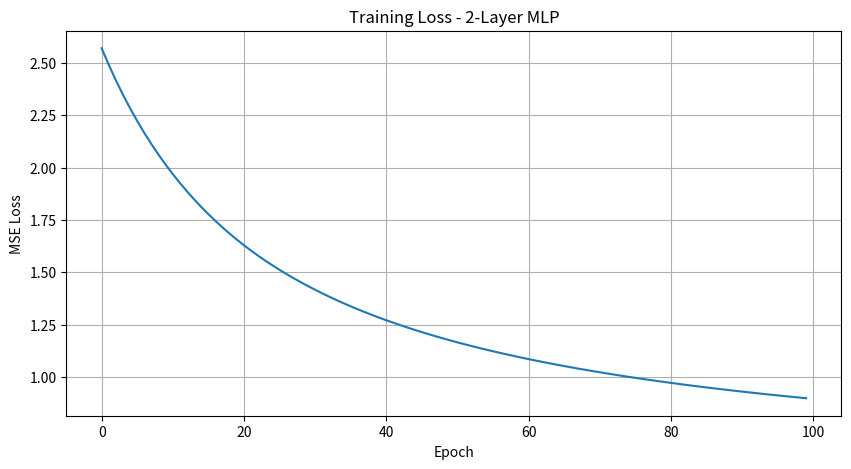
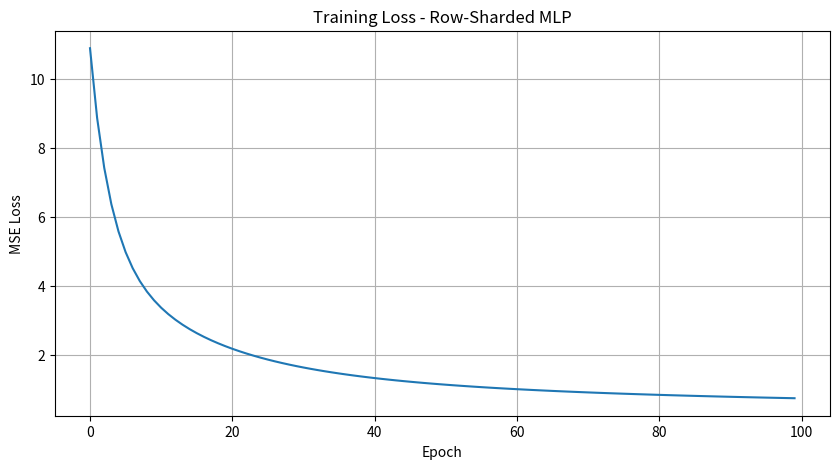
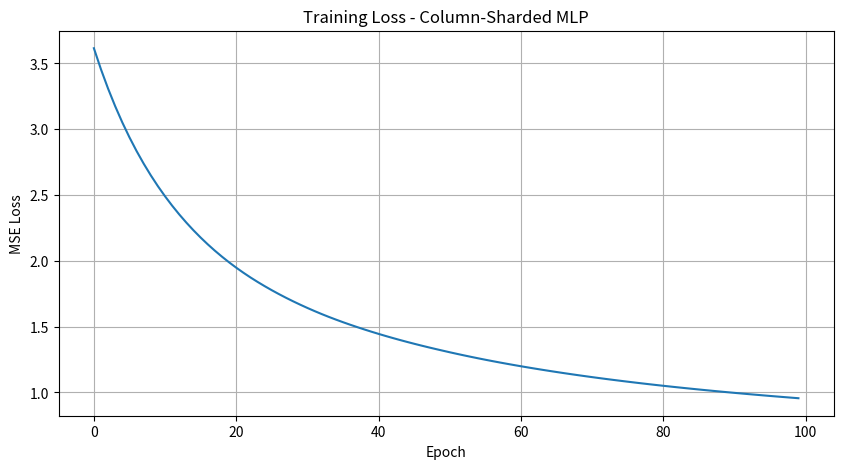
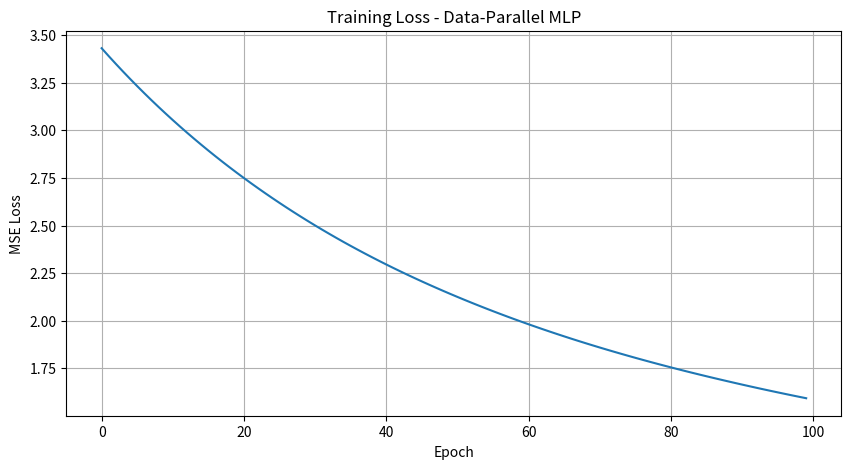
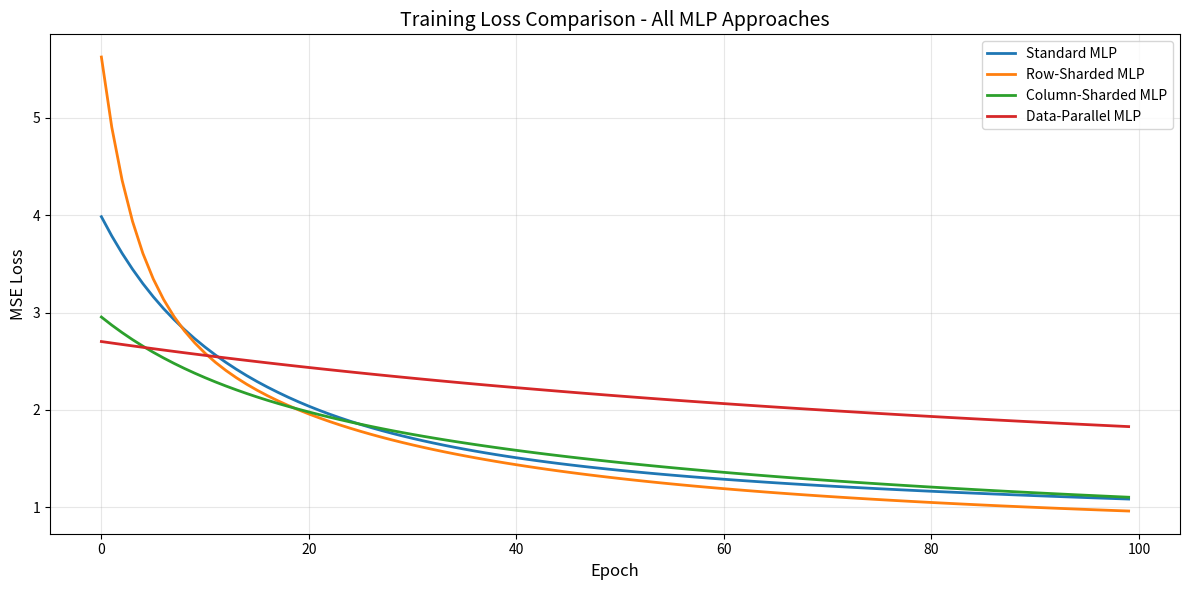

These figures' Python source, in order:
import numpy as np
import matplotlib.pyplot as plt
from typing import Tuple, List

# Set random seed for reproducibility
np.random.seed(42)

print("NumPy version:", np.__version__)

def relu(x: np.ndarray) -> np.ndarray:
    """ReLU activation function."""
    return np.maximum(0, x)

def relu_derivative(x: np.ndarray) -> np.ndarray:
    """Derivative of ReLU activation."""
    return (x > 0).astype(float)

def mse_loss(y_pred: np.ndarray, y_true: np.ndarray) -> float:
    """Mean Squared Error loss."""
    return np.mean((y_pred - y_true) ** 2)

def mse_loss_derivative(y_pred: np.ndarray, y_true: np.ndarray) -> np.ndarray:
    """Derivative of MSE loss."""
    n = y_pred.size
    return 2 * (y_pred - y_true) / n

def initialize_weights(input_size: int, output_size: int) -> Tuple[np.ndarray, np.ndarray]:
    """Initialize weights and biases using He initialization."""
    W = np.random.randn(input_size, output_size) * np.sqrt(2.0 / input_size)
    b = np.zeros((1, output_size))
    return W, b

class TwoLayerMLP:
    """2-Layer MLP with ReLU activation - Pure NumPy implementation."""
    
    def __init__(self, input_size: int, hidden_size: int, output_size: int):
        self.input_size = input_size
        self.hidden_size = hidden_size
        self.output_size = output_size
        
        # Initialize weights and biases
        self.W1, self.b1 = initialize_weights(input_size, hidden_size)
        self.W2, self.b2 = initialize_weights(hidden_size, output_size)
        
        # Cache for backward pass
        self.cache = {}
    
    def forward(self, X: np.ndarray) -> np.ndarray:
        """
        Forward pass.
        
        Args:
            X: Input data of shape (batch_size, input_size)
        
        Returns:
            Output of shape (batch_size, output_size)
        """
        # Layer 1: Linear + ReLU
        z1 = X @ self.W1 + self.b1  # (batch_size, hidden_size)
        a1 = relu(z1)  # (batch_size, hidden_size)
        
        # Layer 2: Linear
        z2 = a1 @ self.W2 + self.b2  # (batch_size, output_size)
        
        # Cache for backward pass
        self.cache = {
            'X': X,
            'z1': z1,
            'a1': a1,
            'z2': z2
        }
        
        return z2
    
    def backward(self, dL_dy: np.ndarray) -> dict:
        """
        Backward pass.
        
        Args:
            dL_dy: Gradient of loss w.r.t. output, shape (batch_size, output_size)
        
        Returns:
            Dictionary containing gradients for all parameters
        """
        X = self.cache['X']
        z1 = self.cache['z1']
        a1 = self.cache['a1']
        
        # Gradient for Layer 2
        dz2 = dL_dy  # (batch_size, output_size)
        dW2 = a1.T @ dz2  # (hidden_size, output_size)
        db2 = np.sum(dz2, axis=0, keepdims=True)  # (1, output_size)
        
        # Gradient for Layer 1
        da1 = dz2 @ self.W2.T  # (batch_size, hidden_size)
        dz1 = da1 * relu_derivative(z1)  # (batch_size, hidden_size)
        dW1 = X.T @ dz1  # (input_size, hidden_size)
        db1 = np.sum(dz1, axis=0, keepdims=True)  # (1, hidden_size)
        
        gradients = {
            'dW1': dW1,
            'db1': db1,
            'dW2': dW2,
            'db2': db2
        }
        
        return gradients
    
    def update_parameters(self, gradients: dict, learning_rate: float):
        """Update parameters using gradient descent."""
        self.W1 -= learning_rate * gradients['dW1']
        self.b1 -= learning_rate * gradients['db1']
        self.W2 -= learning_rate * gradients['dW2']
        self.b2 -= learning_rate * gradients['db2']

# Create synthetic data
batch_size = 32
input_size = 10
hidden_size = 20
output_size = 5

X = np.random.randn(batch_size, input_size)
y_true = np.random.randn(batch_size, output_size)

# Initialize model
model = TwoLayerMLP(input_size, hidden_size, output_size)

# Forward pass
y_pred = model.forward(X)
loss = mse_loss(y_pred, y_true)

print(f"Input shape: {X.shape}")
print(f"Output shape: {y_pred.shape}")
print(f"Initial loss: {loss:.4f}")

# Backward pass
dL_dy = mse_loss_derivative(y_pred, y_true)
gradients = model.backward(dL_dy)

print("\nGradient shapes:")
for name, grad in gradients.items():
    print(f"  {name}: {grad.shape}")

# Train for a few iterations
learning_rate = 0.01
losses = []

for epoch in range(100):
    # Forward pass
    y_pred = model.forward(X)
    loss = mse_loss(y_pred, y_true)
    losses.append(loss)
    
    # Backward pass
    dL_dy = mse_loss_derivative(y_pred, y_true)
    gradients = model.backward(dL_dy)
    
    # Update parameters
    model.update_parameters(gradients, learning_rate)
    
    if epoch % 20 == 0:
        print(f"Epoch {epoch}, Loss: {loss:.4f}")

# Plot training loss
plt.figure(figsize=(10, 5))
plt.plot(losses)
plt.xlabel('Epoch')
plt.ylabel('MSE Loss')
plt.title('Training Loss - 2-Layer MLP')
plt.grid(True)
plt.show()

print(f"\nFinal loss: {losses[-1]:.4f}")

class RowShardedMLP:
    """Row-Sharded (Tensor-Parallel) MLP - Pure NumPy implementation."""
    
    def __init__(self, input_size: int, hidden_size: int, output_size: int, num_shards: int):
        self.input_size = input_size
        self.hidden_size = hidden_size
        self.output_size = output_size
        self.num_shards = num_shards
        
        assert input_size % num_shards == 0, "input_size must be divisible by num_shards"
        self.shard_size = input_size // num_shards
        
        # Initialize sharded weights for Layer 1
        self.W1_shards = []
        for i in range(num_shards):
            W_shard, _ = initialize_weights(self.shard_size, hidden_size)
            self.W1_shards.append(W_shard)
        self.b1 = np.zeros((1, hidden_size))
        
        # Layer 2 is not sharded (for simplicity)
        self.W2, self.b2 = initialize_weights(hidden_size, output_size)
        
        # Cache for backward pass
        self.cache = {}
    
    def forward(self, X: np.ndarray) -> np.ndarray:
        """
        Forward pass with row-sharding.
        
        Args:
            X: Input data of shape (batch_size, input_size)
        
        Returns:
            Output of shape (batch_size, output_size)
        """
        
        # Split input by columns (each shard gets a portion of features)
        X_shards = np.split(X, self.num_shards, axis=1)
        
        # Compute partial outputs on each shard
        z1_partials = []
        for i in range(self.num_shards):
            z1_partial = X_shards[i] @ self.W1_shards[i]  # (batch_size, hidden_size)
            z1_partials.append(z1_partial)
        
        # All-Reduce: Sum partial results
        z1 = np.sum(z1_partials, axis=0) + self.b1  # (batch_size, hidden_size)
        a1 = relu(z1)  # (batch_size, hidden_size)
        
        # Layer 2 (not sharded)
        z2 = a1 @ self.W2 + self.b2  # (batch_size, output_size)
        
        # Cache for backward pass
        self.cache = {
            'X_shards': X_shards,
            'z1': z1,
            'a1': a1,
            'z2': z2
        }
        
        return z2
    
    def backward(self, dL_dy: np.ndarray) -> dict:
        """
        Backward pass with row-sharding.
        
        Args:
            dL_dy: Gradient of loss w.r.t. output, shape (batch_size, output_size)
        
        Returns:
            Dictionary containing gradients for all parameters
        """
        X_shards = self.cache['X_shards']
        z1 = self.cache['z1']
        a1 = self.cache['a1']
        
        # Gradient for Layer 2
        dz2 = dL_dy  # (batch_size, output_size)
        dW2 = a1.T @ dz2  # (hidden_size, output_size)
        db2 = np.sum(dz2, axis=0, keepdims=True)  # (1, output_size)
        
        # Gradient for Layer 1
        da1 = dz2 @ self.W2.T  # (batch_size, hidden_size)
        dz1 = da1 * relu_derivative(z1)  # (batch_size, hidden_size)
        
        # Compute gradients for each shard
        dW1_shards = []
        for i in range(self.num_shards):
            dW1_shard = X_shards[i].T @ dz1  # (shard_size, hidden_size)
            dW1_shards.append(dW1_shard)
        
        db1 = np.sum(dz1, axis=0, keepdims=True)  # (1, hidden_size)
        
        gradients = {
            'dW1_shards': dW1_shards,
            'db1': db1,
            'dW2': dW2,
            'db2': db2
        }
        
        return gradients
    
    def update_parameters(self, gradients: dict, learning_rate: float):
        """Update parameters using gradient descent."""
        for i in range(self.num_shards):
            self.W1_shards[i] -= learning_rate * gradients['dW1_shards'][i]
        self.b1 -= learning_rate * gradients['db1']
        self.W2 -= learning_rate * gradients['dW2']
        self.b2 -= learning_rate * gradients['db2']

# Create synthetic data
batch_size = 32
input_size = 16  # Must be divisible by num_shards
hidden_size = 20
output_size = 5
num_shards = 4

X = np.random.randn(batch_size, input_size)
y_true = np.random.randn(batch_size, output_size)

# Initialize row-sharded model
row_model = RowShardedMLP(input_size, hidden_size, output_size, num_shards)

print(f"Number of shards: {num_shards}")
print(f"Shard size: {row_model.shard_size}")
print(f"\nWeight shard shapes:")
for i, W_shard in enumerate(row_model.W1_shards):
    print(f"  W1_shard_{i}: {W_shard.shape}")

# Train for a few iterations
learning_rate = 0.01
losses = []

for epoch in range(100):
    # Forward pass
    y_pred = row_model.forward(X)
    loss = mse_loss(y_pred, y_true)
    losses.append(loss)
    
    # Backward pass
    dL_dy = mse_loss_derivative(y_pred, y_true)
    gradients = row_model.backward(dL_dy)
    
    # Update parameters
    row_model.update_parameters(gradients, learning_rate)
    
    if epoch % 20 == 0:
        print(f"Epoch {epoch}, Loss: {loss:.4f}")

# Plot training loss
plt.figure(figsize=(10, 5))
plt.plot(losses)
plt.xlabel('Epoch')
plt.ylabel('MSE Loss')
plt.title('Training Loss - Row-Sharded MLP')
plt.grid(True)
plt.show()

print(f"\nFinal loss: {losses[-1]:.4f}")

class ColumnShardedMLP:
    """Column-Parallel Sharded MLP - Pure NumPy implementation."""
    
    def __init__(self, input_size: int, hidden_size: int, output_size: int, num_shards: int):
        self.input_size = input_size
        self.hidden_size = hidden_size
        self.output_size = output_size
        self.num_shards = num_shards
        
        assert hidden_size % num_shards == 0, "hidden_size must be divisible by num_shards"
        self.shard_size = hidden_size // num_shards
        
        # Initialize sharded weights for Layer 1 (column-wise)
        self.W1_shards = []
        self.b1_shards = []
        for i in range(num_shards):
            W_shard, b_shard = initialize_weights(input_size, self.shard_size)
            self.W1_shards.append(W_shard)
            self.b1_shards.append(b_shard)
        
        # Layer 2 is not sharded (for simplicity)
        self.W2, self.b2 = initialize_weights(hidden_size, output_size)
        
        # Cache for backward pass
        self.cache = {}
    
    def forward(self, X: np.ndarray) -> np.ndarray:
        """
        Forward pass with column-sharding.
        
        Args:
            X: Input data of shape (batch_size, input_size)
        
        Returns:
            Output of shape (batch_size, output_size)
        """
        
        # Compute outputs on each shard (each produces a portion of hidden layer)
        z1_shards = []
        a1_shards = []
        for i in range(self.num_shards):
            z1_shard = X @ self.W1_shards[i] + self.b1_shards[i]  # (batch_size, shard_size)
            a1_shard = relu(z1_shard)  # (batch_size, shard_size)
            z1_shards.append(z1_shard)
            a1_shards.append(a1_shard)
        
        # Concatenate shard outputs
        a1 = np.concatenate(a1_shards, axis=1)  # (batch_size, hidden_size)
        
        # Layer 2 (not sharded)
        z2 = a1 @ self.W2 + self.b2  # (batch_size, output_size)
        
        # Cache for backward pass
        self.cache = {
            'X': X,
            'z1_shards': z1_shards,
            'a1_shards': a1_shards,
            'a1': a1,
            'z2': z2
        }
        
        return z2
    
    def backward(self, dL_dy: np.ndarray) -> dict:
        """
        Backward pass with column-sharding.
        
        Args:
            dL_dy: Gradient of loss w.r.t. output, shape (batch_size, output_size)
        
        Returns:
            Dictionary containing gradients for all parameters
        """
        X = self.cache['X']
        z1_shards = self.cache['z1_shards']
        a1 = self.cache['a1']
        
        # Gradient for Layer 2
        dz2 = dL_dy  # (batch_size, output_size)
        dW2 = a1.T @ dz2  # (hidden_size, output_size)
        db2 = np.sum(dz2, axis=0, keepdims=True)  # (1, output_size)
        
        # Gradient for Layer 1
        da1 = dz2 @ self.W2.T  # (batch_size, hidden_size)
        
        # Split da1 by columns (corresponding to shards)
        da1_shards = np.split(da1, self.num_shards, axis=1)
        
        # Compute gradients for each shard
        dW1_shards = []
        db1_shards = []
        for i in range(self.num_shards):
            dz1_shard = da1_shards[i] * relu_derivative(z1_shards[i])  # (batch_size, shard_size)
            dW1_shard = X.T @ dz1_shard  # (input_size, shard_size)
            db1_shard = np.sum(dz1_shard, axis=0, keepdims=True)  # (1, shard_size)
            
            dW1_shards.append(dW1_shard)
            db1_shards.append(db1_shard)
        
        gradients = {
            'dW1_shards': dW1_shards,
            'db1_shards': db1_shards,
            'dW2': dW2,
            'db2': db2
        }
        
        return gradients
    
    def update_parameters(self, gradients: dict, learning_rate: float):
        """Update parameters using gradient descent."""
        for i in range(self.num_shards):
            self.W1_shards[i] -= learning_rate * gradients['dW1_shards'][i]
            self.b1_shards[i] -= learning_rate * gradients['db1_shards'][i]
        self.W2 -= learning_rate * gradients['dW2']
        self.b2 -= learning_rate * gradients['db2']

# Create synthetic data
batch_size = 32
input_size = 10
hidden_size = 16  # Must be divisible by num_shards
output_size = 5
num_shards = 4

X = np.random.randn(batch_size, input_size)
y_true = np.random.randn(batch_size, output_size)

# Initialize column-sharded model
col_model = ColumnShardedMLP(input_size, hidden_size, output_size, num_shards)

print(f"Number of shards: {num_shards}")
print(f"Shard size: {col_model.shard_size}")
print(f"\nWeight shard shapes:")
for i, W_shard in enumerate(col_model.W1_shards):
    print(f"  W1_shard_{i}: {W_shard.shape}")

# Train for a few iterations
learning_rate = 0.01
losses = []

for epoch in range(100):
    # Forward pass
    y_pred = col_model.forward(X)
    loss = mse_loss(y_pred, y_true)
    losses.append(loss)
    
    # Backward pass
    dL_dy = mse_loss_derivative(y_pred, y_true)
    gradients = col_model.backward(dL_dy)
    
    # Update parameters
    col_model.update_parameters(gradients, learning_rate)
    
    if epoch % 20 == 0:
        print(f"Epoch {epoch}, Loss: {loss:.4f}")

# Plot training loss
plt.figure(figsize=(10, 5))
plt.plot(losses)
plt.xlabel('Epoch')
plt.ylabel('MSE Loss')
plt.title('Training Loss - Column-Sharded MLP')
plt.grid(True)
plt.show()

print(f"\nFinal loss: {losses[-1]:.4f}")

class DataParallelMLP:
    """Data-Parallel MLP - Pure NumPy implementation."""
    
    def __init__(self, input_size: int, hidden_size: int, output_size: int, num_workers: int):
        self.input_size = input_size
        self.hidden_size = hidden_size
        self.output_size = output_size
        self.num_workers = num_workers
        
        # Each worker has a copy of the full model
        # Initialize shared weights (in practice, these would be synchronized)
        self.W1, self.b1 = initialize_weights(input_size, hidden_size)
        self.W2, self.b2 = initialize_weights(hidden_size, output_size)
        
        # Cache for backward pass
        self.cache = {}
    
    def forward_worker(self, X_batch: np.ndarray, worker_id: int) -> np.ndarray:
        """
        Forward pass for a single worker.
        
        Args:
            X_batch: Input data batch for this worker
            worker_id: ID of the worker
        
        Returns:
            Output for this batch
        """
        # Layer 1: Linear + ReLU
        z1 = X_batch @ self.W1 + self.b1
        a1 = relu(z1)
        
        # Layer 2: Linear
        z2 = a1 @ self.W2 + self.b2
        
        return z2, {'X': X_batch, 'z1': z1, 'a1': a1, 'z2': z2}
    
    def forward(self, X: np.ndarray) -> np.ndarray:
        """
        Forward pass with data parallelism.
        
        Args:
            X: Input data of shape (batch_size, input_size)
        
        Returns:
            Output of shape (batch_size, output_size)
        """
        
        # Split data across workers
        # Handle cases where batch_size is not evenly divisible
        worker_batch_size = batch_size // self.num_workers
        
        outputs = []
        worker_caches = []
        
        for worker_id in range(self.num_workers):
            start_idx = worker_id * worker_batch_size
            if worker_id == self.num_workers - 1:
                # Last worker handles remainder
                end_idx = batch_size
            else:
                end_idx = start_idx + worker_batch_size
            
            X_batch = X[start_idx:end_idx]
            y_batch, cache = self.forward_worker(X_batch, worker_id)
            outputs.append(y_batch)
            worker_caches.append(cache)
        
        # Concatenate outputs from all workers
        y_pred = np.concatenate(outputs, axis=0)
        
        # Cache for backward pass
        self.cache = {'worker_caches': worker_caches}
        
        return y_pred
    
    def backward_worker(self, dL_dy_batch: np.ndarray, cache: dict) -> dict:
        """
        Backward pass for a single worker.
        
        Args:
            dL_dy_batch: Gradient for this batch
            cache: Cached values from forward pass
        
        Returns:
            Gradients for this worker
        """
        X = cache['X']
        z1 = cache['z1']
        a1 = cache['a1']
        
        # Gradient for Layer 2
        dz2 = dL_dy_batch
        dW2 = a1.T @ dz2
        db2 = np.sum(dz2, axis=0, keepdims=True)
        
        # Gradient for Layer 1
        da1 = dz2 @ self.W2.T
        dz1 = da1 * relu_derivative(z1)
        dW1 = X.T @ dz1
        db1 = np.sum(dz1, axis=0, keepdims=True)
        
        return {
            'dW1': dW1,
            'db1': db1,
            'dW2': dW2,
            'db2': db2
        }
    
    def backward(self, dL_dy: np.ndarray) -> dict:
        """
        Backward pass with data parallelism.
        
        Args:
            dL_dy: Gradient of loss w.r.t. output
        
        Returns:
            Averaged gradients from all workers
        """
        worker_caches = self.cache['worker_caches']
        worker_batch_size = batch_size // self.num_workers
        
        # Compute gradients on each worker
        worker_gradients = []
        
        for worker_id in range(self.num_workers):
            start_idx = worker_id * worker_batch_size
            if worker_id == self.num_workers - 1:
                end_idx = batch_size
            else:
                end_idx = start_idx + worker_batch_size
            
            dL_dy_batch = dL_dy[start_idx:end_idx]
            gradients = self.backward_worker(dL_dy_batch, worker_caches[worker_id])
            worker_gradients.append(gradients)
        
        # All-Reduce: Average gradients across workers
        averaged_gradients = {
            'dW1': np.mean([g['dW1'] for g in worker_gradients], axis=0),
            'db1': np.mean([g['db1'] for g in worker_gradients], axis=0),
            'dW2': np.mean([g['dW2'] for g in worker_gradients], axis=0),
            'db2': np.mean([g['db2'] for g in worker_gradients], axis=0)
        }
        
        return averaged_gradients
    
    def update_parameters(self, gradients: dict, learning_rate: float):
        """Update parameters using gradient descent."""
        self.W1 -= learning_rate * gradients['dW1']
        self.b1 -= learning_rate * gradients['db1']
        self.W2 -= learning_rate * gradients['dW2']
        self.b2 -= learning_rate * gradients['db2']

# Create synthetic data
batch_size = 32
input_size = 10
hidden_size = 20
output_size = 5
num_workers = 4

X = np.random.randn(batch_size, input_size)
y_true = np.random.randn(batch_size, output_size)

# Initialize data-parallel model
dp_model = DataParallelMLP(input_size, hidden_size, output_size, num_workers)

print(f"Number of workers: {num_workers}")
print(f"Batch size per worker: {batch_size // num_workers}")
print(f"\nModel weight shapes:")
print(f"  W1: {dp_model.W1.shape}")
print(f"  W2: {dp_model.W2.shape}")

# Train for a few iterations
learning_rate = 0.01
losses = []

for epoch in range(100):
    # Forward pass
    y_pred = dp_model.forward(X)
    loss = mse_loss(y_pred, y_true)
    losses.append(loss)
    
    # Backward pass
    dL_dy = mse_loss_derivative(y_pred, y_true)
    gradients = dp_model.backward(dL_dy)
    
    # Update parameters
    dp_model.update_parameters(gradients, learning_rate)
    
    if epoch % 20 == 0:
        print(f"Epoch {epoch}, Loss: {loss:.4f}")

# Plot training loss
plt.figure(figsize=(10, 5))
plt.plot(losses)
plt.xlabel('Epoch')
plt.ylabel('MSE Loss')
plt.title('Training Loss - Data-Parallel MLP')
plt.grid(True)
plt.show()

print(f"\nFinal loss: {losses[-1]:.4f}")

# Create common synthetic data
batch_size = 32
input_size = 16  # Divisible by 4
hidden_size = 16  # Divisible by 4
output_size = 5
num_shards = 4

X = np.random.randn(batch_size, input_size)
y_true = np.random.randn(batch_size, output_size)

# Initialize all models
models = {
    'Standard MLP': TwoLayerMLP(input_size, hidden_size, output_size),
    'Row-Sharded MLP': RowShardedMLP(input_size, hidden_size, output_size, num_shards),
    'Column-Sharded MLP': ColumnShardedMLP(input_size, hidden_size, output_size, num_shards),
    'Data-Parallel MLP': DataParallelMLP(input_size, hidden_size, output_size, num_shards)
}

# Train all models
learning_rate = 0.01
num_epochs = 100
all_losses = {}

for name, model in models.items():
    print(f"Training {name}...")
    losses = []
    
    for epoch in range(num_epochs):
        # Forward pass
        y_pred = model.forward(X)
        loss = mse_loss(y_pred, y_true)
        losses.append(loss)
        
        # Backward pass
        dL_dy = mse_loss_derivative(y_pred, y_true)
        gradients = model.backward(dL_dy)
        
        # Update parameters
        model.update_parameters(gradients, learning_rate)
    
    all_losses[name] = losses
    print(f"  Final loss: {losses[-1]:.4f}")

# Plot comparison
plt.figure(figsize=(12, 6))
for name, losses in all_losses.items():
    plt.plot(losses, label=name, linewidth=2)

plt.xlabel('Epoch', fontsize=12)
plt.ylabel('MSE Loss', fontsize=12)
plt.title('Training Loss Comparison - All MLP Approaches', fontsize=14)
plt.legend(fontsize=10)
plt.grid(True, alpha=0.3)
plt.tight_layout()
plt.show()

print("\n" + "="*60)
print("Summary: All approaches converge to similar loss values.")
print("This demonstrates that parallelism strategies maintain")
print("mathematical equivalence while enabling distributed computation.")
print("="*60)